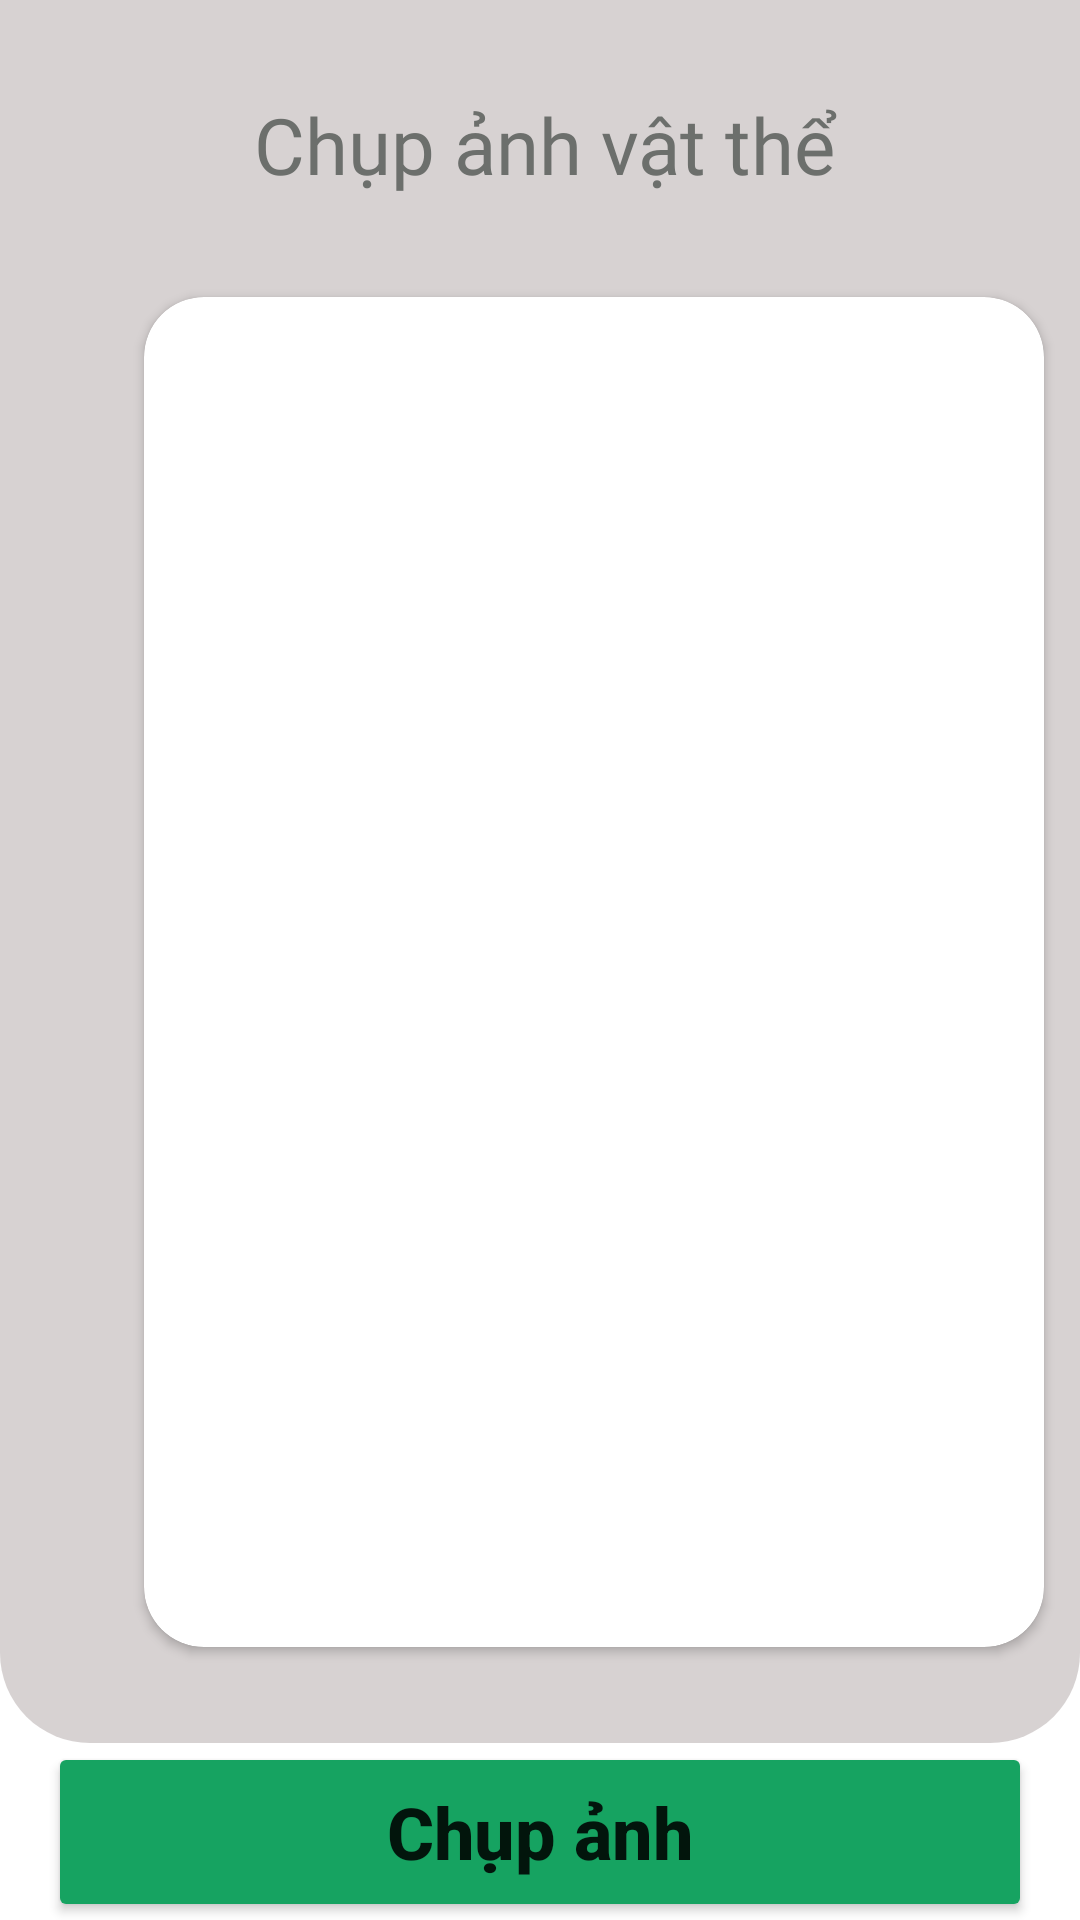

Here is an Android app screen rendered from its layout file. Give the layout XML and the strings, colors and styles it references.
<!-- AndroidManifest.xml: application theme Theme.ReGreen -->
<!-- res/layout/activity_waste_identification.xml -->
<?xml version="1.0" encoding="utf-8"?>
<androidx.constraintlayout.widget.ConstraintLayout xmlns:android="http://schemas.android.com/apk/res/android"
    xmlns:app="http://schemas.android.com/apk/res-auto"
    xmlns:tools="http://schemas.android.com/tools"
    android:id="@+id/main"
    android:layout_width="match_parent"
    android:layout_height="match_parent"
    android:fitsSystemWindows="true"
    tools:context=".myapplication.WasteIdentification">

    <LinearLayout
        android:id="@+id/linearLayout17"
        android:layout_width="match_parent"
        android:layout_height="wrap_content"
        android:background="@drawable/img_layout_scaner"
        android:orientation="vertical"
        app:layout_constraintEnd_toEndOf="parent"
        app:layout_constraintStart_toStartOf="parent"
        app:layout_constraintTop_toTopOf="parent">

        <LinearLayout
            android:layout_width="match_parent"
            android:layout_height="wrap_content"
            android:layout_marginStart="16dp"
            android:layout_marginTop="32dp"
            android:layout_marginEnd="16dp"
            android:orientation="horizontal">

            <ImageButton
                android:id="@+id/btnBackScan"
                android:layout_width="35dp"
                android:layout_height="35dp"
                android:layout_gravity="center_horizontal"
                android:background="@drawable/baseline_arrow_back_ios_new_24"
                android:backgroundTint="#FF6C6F6C"
                android:clickable="true"
                android:foreground="?attr/selectableItemBackground" />/>

            <TextView
                android:id="@+id/txt_guide_camera"
                android:layout_width="wrap_content"
                android:layout_height="wrap_content"
                android:layout_gravity="center"
                android:layout_marginEnd="32dp"
                android:layout_weight="1"
                android:fontFamily="@font/poppins_semibold"
                android:gravity="center"
                android:includeFontPadding="false"
                android:maxLines="1"
                android:singleLine="true"
                android:text="Chụp ảnh vật thể"
                android:textColor="#6C6F6C"
                android:textSize="26sp" />
        </LinearLayout>

        <androidx.cardview.widget.CardView
            android:id="@+id/cardView5"
            android:layout_width="300dp"
            android:layout_height="450dp"
            android:layout_marginLeft="48dp"
            android:layout_marginTop="32dp"
            android:layout_marginRight="48dp"
            android:layout_marginBottom="32dp"
            app:cardCornerRadius="20dp">

            <ImageView
                android:id="@+id/imageView"
                android:layout_width="match_parent"
                android:layout_height="match_parent"
                android:elevation="4dp"
                app:srcCompat="@drawable/img_unknown" />
        </androidx.cardview.widget.CardView>

    </LinearLayout>

    <Button
        android:id="@+id/btnTakePic"
        android:layout_width="0dp"
        android:layout_height="60dp"
        android:layout_marginStart="16dp"
        android:layout_marginEnd="16dp"
        android:backgroundTint="@color/green_btn"
        android:clickable="true"
        android:minHeight="55dp"
        android:text="Chụp ảnh"
        android:textAllCaps="false"
        android:textSize="24sp"
        android:textStyle="bold"
        app:cornerRadius="10dp"
        app:layout_constraintBottom_toBottomOf="parent"
        app:layout_constraintEnd_toEndOf="parent"
        app:layout_constraintStart_toStartOf="parent"
        app:layout_constraintTop_toBottomOf="@+id/linearLayout17"
        app:layout_constraintVertical_bias="0.39" />
</androidx.constraintlayout.widget.ConstraintLayout>
<!-- resources referenced by this layout -->
<resources>
  <color name="green_btn">#16A361</color>
  <!-- drawable img_layout_scaner (drawable) -->
  <?xml version="1.0" encoding="utf-8"?>
  <shape xmlns:android="http://schemas.android.com/apk/res/android"
    android:shape="rectangle">
      <solid android:color="#99BDB4B4" />
      <corners
          android:bottomLeftRadius="30dp"
          android:bottomRightRadius="30dp" />
  </shape>
  <style name="Theme.ReGreen" parent="Theme.MaterialComponents.Light.NoActionBar">
          <item name="android:statusBarColor">@android:color/transparent</item>
          <item name="android:navigationBarColor">@android:color/transparent</item>
  
          
          <item name="android:windowLightStatusBar">true</item>
  
          
          <item name="android:windowLightNavigationBar" tools:targetApi="o_mr1">true</item>
  
          <item name="android:windowIsTranslucent">true</item>
  
      </style>
</resources>
